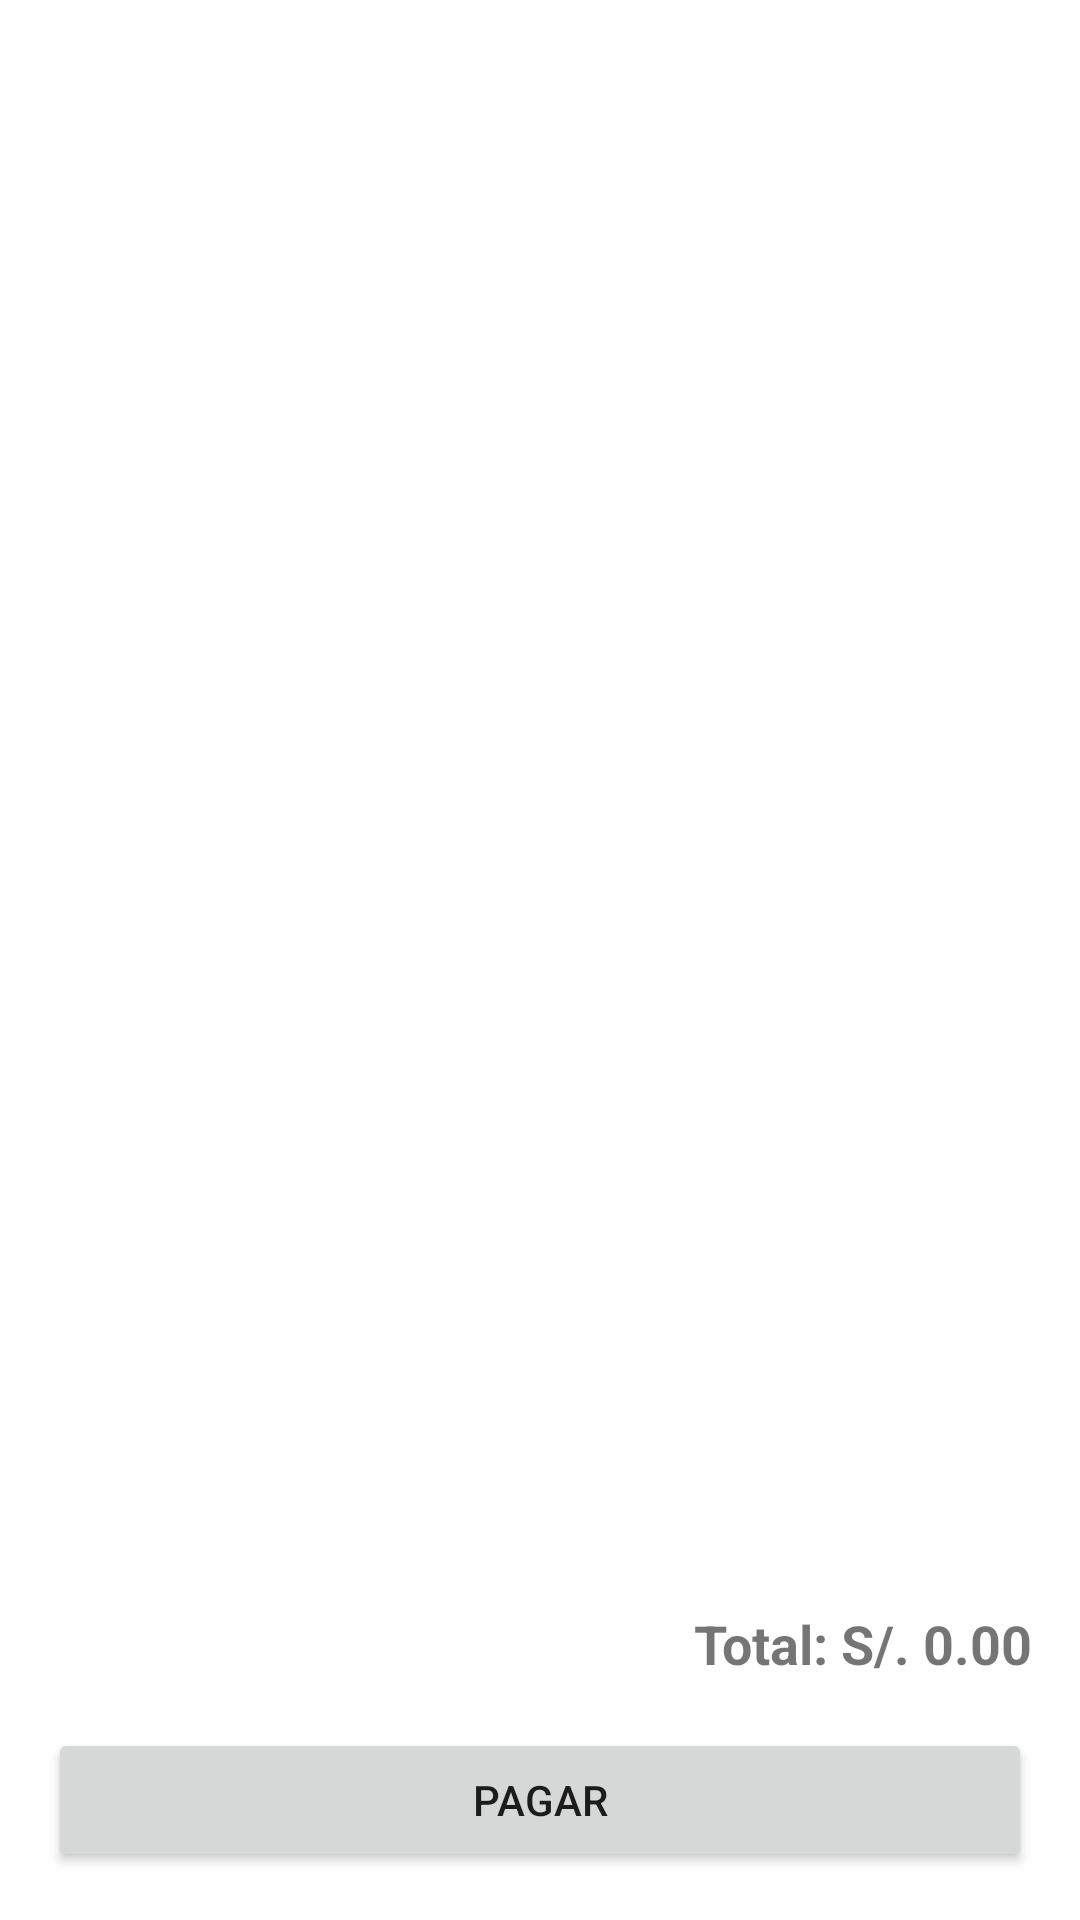

Produce the Android XML layout that renders to this screen, including the resource entries it uses.
<!-- AndroidManifest.xml: application theme Theme.ProyectoV2 -->
<!-- res/layout/activity_carrito.xml -->
<?xml version="1.0" encoding="utf-8"?>
<androidx.constraintlayout.widget.ConstraintLayout
    xmlns:android="http://schemas.android.com/apk/res/android"
    xmlns:app="http://schemas.android.com/apk/res-auto"
    android:layout_width="match_parent"
    android:layout_height="match_parent"
    android:padding="16dp"
    android:fitsSystemWindows="true">

    <androidx.recyclerview.widget.RecyclerView
        android:id="@+id/recyclerViewCarrito"
        android:layout_width="0dp"
        android:layout_height="0dp"
        app:layout_constraintTop_toTopOf="parent"
        app:layout_constraintBottom_toTopOf="@+id/tvTotal"
        app:layout_constraintStart_toStartOf="parent"
        app:layout_constraintEnd_toEndOf="parent" />

    <TextView
        android:id="@+id/tvTotal"
        android:layout_width="0dp"
        android:layout_height="wrap_content"
        android:text="Total: S/. 0.00"
        android:textSize="18sp"
        android:textStyle="bold"
        android:paddingTop="12dp"
        android:gravity="end"
        app:layout_constraintTop_toBottomOf="@id/recyclerViewCarrito"
        app:layout_constraintStart_toStartOf="parent"
        app:layout_constraintEnd_toEndOf="parent" />


    <Button
        android:id="@+id/btnIrAPago"
        android:layout_width="0dp"
        android:layout_height="wrap_content"
        android:text="Pagar"
        android:layout_marginTop="16dp"
        app:layout_constraintTop_toBottomOf="@id/tvTotal"
        app:layout_constraintStart_toStartOf="parent"
        app:layout_constraintEnd_toEndOf="parent"
        app:layout_constraintBottom_toBottomOf="parent" />



</androidx.constraintlayout.widget.ConstraintLayout>
<!-- resources referenced by this layout -->
<resources>
  <style name="Theme.ProyectoV2" parent="Theme.MaterialComponents.DayNight.DarkActionBar">
          
          <item name="colorPrimary">@color/purple_500</item>
          <item name="colorPrimaryVariant">@color/purple_700</item>
          <item name="colorOnPrimary">@color/white</item>
          
          <item name="colorSecondary">@color/teal_200</item>
          <item name="colorSecondaryVariant">@color/teal_700</item>
          <item name="colorOnSecondary">@color/black</item>
          
          <item name="android:statusBarColor">?attr/colorPrimaryVariant</item>
          
      </style>
  <!-- not gathered from this repository: default colours our renderer supplied (Android Studio template values) -->
  <color name="purple_500">#FF6200EE</color>
  <color name="purple_700">#FF3700B3</color>
  <color name="teal_200">#FF03DAC5</color>
  <color name="teal_700">#FF018786</color>
  <color name="black">#FF000000</color>
  <color name="white">#FFFFFFFF</color>
</resources>
